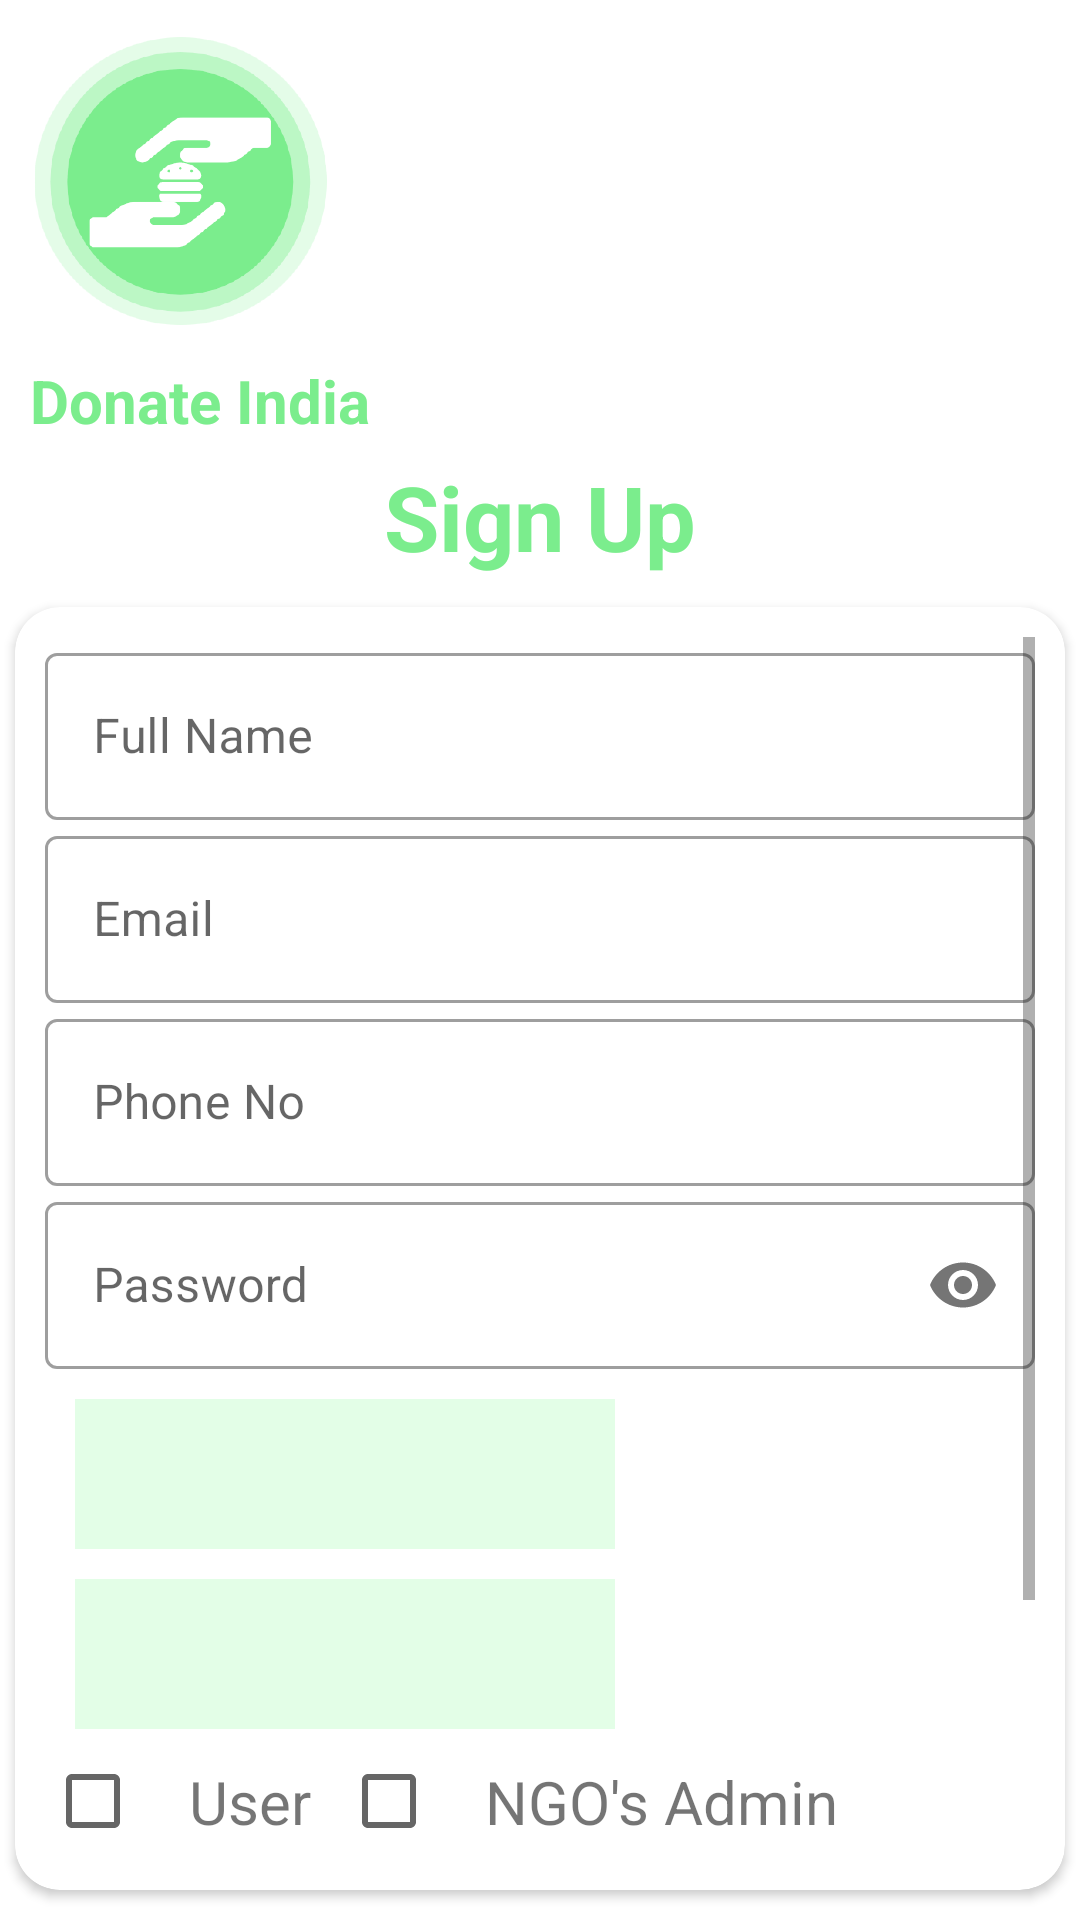

Layout XML and referenced resources for this Android screen:
<!-- AndroidManifest.xml: application theme Theme.DONATEAPPLICATION -->
<!-- res/layout/activity_sign_u_p.xml -->
<?xml version="1.0" encoding="utf-8"?>
<LinearLayout xmlns:android="http://schemas.android.com/apk/res/android"
    xmlns:app="http://schemas.android.com/apk/res-auto"
    xmlns:tools="http://schemas.android.com/tools"
    android:layout_width="match_parent"
    android:layout_height="match_parent"

    android:background="#fff"
    android:orientation="vertical"
    tools:context=".SignUPActivity">

    <ImageView
        android:layout_width="100dp"
        android:layout_height="100dp"
        android:layout_margin="10dp"
        android:src="@drawable/donate_logo"
        android:transitionName="logo_image" />

    <TextView
        android:id="@+id/DonateIndiaTxt"
        android:layout_width="wrap_content"
        android:layout_height="wrap_content"
        android:text="Donate India"
        android:layout_marginLeft="10dp"
        android:textColor="@color/color"
        android:textSize="20sp"
        android:textStyle="bold"
        android:transitionName="DonateInd"
        app:layout_constraintBottom_toBottomOf="@+id/app_logo"
        app:layout_constraintEnd_toEndOf="parent"
        app:layout_constraintStart_toEndOf="@+id/app_logo"
        app:layout_constraintTop_toTopOf="@+id/app_logo" />

    <TextView
        android:id="@+id/SigninTxt"
        android:layout_width="wrap_content"
        android:layout_height="wrap_content"
        android:layout_gravity="center"
        android:layout_marginTop="5dp"
        android:text="Sign Up"
        android:textColor="@color/color"
        android:textSize="30sp"
        android:textStyle="bold"
        android:transitionName="logo_SignIn" />

    <androidx.cardview.widget.CardView
        android:layout_width="350dp"
        android:layout_height="wrap_content"
        android:layout_gravity="center"
        android:padding="50dp"
        android:layout_margin="10dp"
        app:cardCornerRadius="15dp">

    <ScrollView
        android:layout_width="match_parent"
        android:layout_height="wrap_content"
        android:orientation="vertical"
        android:layout_margin="10dp">

        <LinearLayout
            android:layout_width="match_parent"
            android:layout_height="wrap_content"

            android:layout_marginBottom="20dp"
            android:orientation="vertical">

            <com.google.android.material.textfield.TextInputLayout
                android:id="@+id/reg_name"
                style="@style/Widget.MaterialComponents.TextInputLayout.OutlinedBox"
                android:layout_width="match_parent"
                android:layout_height="wrap_content"
                android:transitionName="FullName"
                android:hint="Full Name">

                <com.google.android.material.textfield.TextInputEditText
                    android:layout_width="match_parent"
                    android:layout_height="wrap_content"
                    android:inputType="text" />
            </com.google.android.material.textfield.TextInputLayout>

            <com.google.android.material.textfield.TextInputLayout
                android:id="@+id/reg_email"
                style="@style/Widget.MaterialComponents.TextInputLayout.OutlinedBox"
                android:layout_width="match_parent"
                android:transitionName="Email"
                android:layout_height="wrap_content"
                android:hint="Email">

                <com.google.android.material.textfield.TextInputEditText
                    android:layout_width="match_parent"
                    android:layout_height="wrap_content"
                    android:inputType="textEmailAddress" />
            </com.google.android.material.textfield.TextInputLayout>

            <com.google.android.material.textfield.TextInputLayout
                android:id="@+id/reg_phoneNo"
                style="@style/Widget.MaterialComponents.TextInputLayout.OutlinedBox"
                android:layout_width="match_parent"
                android:transitionName="PhoneNo"
                android:layout_height="wrap_content"
                android:hint="Phone No">

                <com.google.android.material.textfield.TextInputEditText
                    android:layout_width="match_parent"
                    android:layout_height="wrap_content"
                    android:inputType="number" />
            </com.google.android.material.textfield.TextInputLayout>

            <com.google.android.material.textfield.TextInputLayout
                android:id="@+id/reg_password"
                style="@style/Widget.MaterialComponents.TextInputLayout.OutlinedBox"
                android:layout_width="match_parent"
                android:layout_height="wrap_content"
                android:hint="Password"
                android:transitionName="password_tran"
                app:passwordToggleEnabled="true">

                <com.google.android.material.textfield.TextInputEditText
                    android:layout_width="match_parent"
                    android:layout_height="wrap_content"
                    android:inputType="textPassword"></com.google.android.material.textfield.TextInputEditText>
            </com.google.android.material.textfield.TextInputLayout>

            <Spinner
                android:id="@+id/STATES_Spinner"
                android:layout_width="180dp"
                android:layout_marginTop="10dp"
                android:layout_marginLeft="10dp"
                android:background="#8BCBFDD3"
                android:popupBackground="#DABFF4C8"
                style="@style/Widget.MaterialComponents.TextInputLayout.OutlinedBox.ExposedDropdownMenu"
                android:layout_height="50dp"
                />
            <Spinner
                android:id="@+id/District_Spinner"
                android:layout_width="180dp"
                android:layout_marginTop="10dp"
                android:layout_marginLeft="10dp"
                android:background="#8BCBFDD3"
                android:popupBackground="#DABFF4C8"
                style="@style/Widget.MaterialComponents.TextInputLayout.OutlinedBox.ExposedDropdownMenu"
                android:layout_height="50dp"
                />

            <androidx.constraintlayout.widget.ConstraintLayout
                android:layout_width="match_parent"
                android:layout_height="wrap_content">

                <CheckBox
                    android:id="@+id/isUserCheckbox"
                    android:layout_width="wrap_content"
                    android:layout_height="wrap_content"
                    app:layout_constraintStart_toStartOf="parent"
                    tools:ignore="MissingConstraints" />

                <TextView
                    android:id="@+id/textView"
                    android:layout_width="wrap_content"
                    android:layout_height="wrap_content"
                    android:text="User"
                    android:textSize="20dp"
                    app:layout_constraintBottom_toBottomOf="parent"
                    app:layout_constraintStart_toEndOf="@+id/isUserCheckbox"
                    app:layout_constraintTop_toTopOf="parent"
                    tools:ignore="MissingConstraints" />

                <CheckBox
                    android:id="@+id/isAdminCheckbox"
                    android:layout_marginLeft="10dp"
                    android:layout_width="wrap_content"
                    android:layout_height="wrap_content"
                    app:layout_constraintStart_toEndOf="@+id/textView"
                    tools:ignore="MissingConstraints" />

                <TextView
                    android:layout_width="wrap_content"
                    android:layout_height="wrap_content"
                    android:text="NGO's Admin"
                    android:textSize="20dp"
                    app:layout_constraintBottom_toBottomOf="parent"
                    app:layout_constraintStart_toEndOf="@+id/isAdminCheckbox"
                    app:layout_constraintTop_toTopOf="parent"
                    tools:ignore="MissingConstraints" />


            </androidx.constraintlayout.widget.ConstraintLayout>

            <Button
                android:id="@+id/reg_btn"
                android:layout_width="match_parent"
                android:layout_height="wrap_content"
                android:layout_marginTop="5dp"
                android:background="#000"
                android:text="Sign Up"
                android:textColor="#fff"
                android:transitionName="Signbutton_tran" />

            <Button
                android:id="@+id/oldUser"
                android:layout_width="match_parent"
                android:layout_height="wrap_content"
                android:background="#00000000"
                android:text="Already have an account? LogIn"
                android:textColor="@color/color"
                android:layout_marginBottom="5dp"
                android:transitionName="NewUser" />


        </LinearLayout>
    </ScrollView>
    </androidx.cardview.widget.CardView>
</LinearLayout>
<!-- resources referenced by this layout -->
<resources>
  <color name="color">#7BED8D</color>
  <!-- drawable donate_logo: png bitmap (drawable-hdpi, 74011 bytes) -->
  <style name="Theme.DONATEAPPLICATION" parent="Theme.MaterialComponents.DayNight.NoActionBar">
          
          <item name="colorPrimary">#7BED8D</item>
          <item name="colorPrimaryVariant">#7BED8D</item>
          <item name="colorOnPrimary">@color/white</item>
          
          <item name="colorSecondary">@color/teal_200</item>
          <item name="colorSecondaryVariant">@color/teal_700</item>
          <item name="colorOnSecondary">@color/black</item>
          
          <item name="android:statusBarColor" tools:targetApi="l">?attr/colorPrimaryVariant</item>
          
          <item name="android:windowContentTransitions">true</item>
      </style>
  <color name="white">#FFFFFFFF</color>
  <color name="teal_200">#FF03DAC5</color>
  <color name="teal_700">#FF018786</color>
  <color name="black">#FF000000</color>
</resources>
